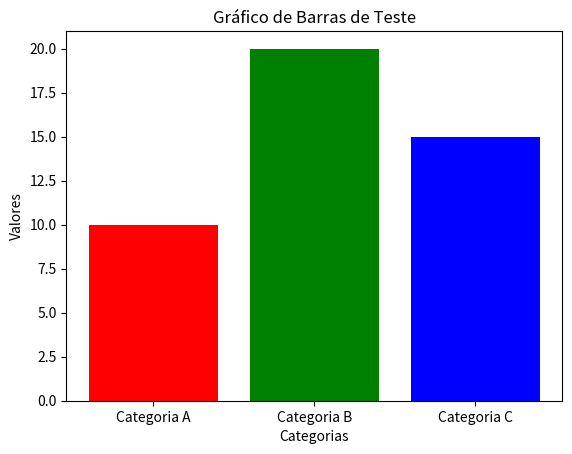

Source code (Python):
import matplotlib.pyplot as plt

# Dados para o gráfico
categorias = ['Categoria A', 'Categoria B', 'Categoria C']
valores = [10, 20, 15]

# Criar o gráfico de barras
plt.bar(categorias, valores, color=['red', 'green', 'blue'])
plt.title('Gráfico de Barras de Teste')  # Título do gráfico
plt.xlabel('Categorias')  # Rótulo do eixo X
plt.ylabel('Valores')  # Rótulo do eixo Y

# Exibir o gráfico
plt.show()
